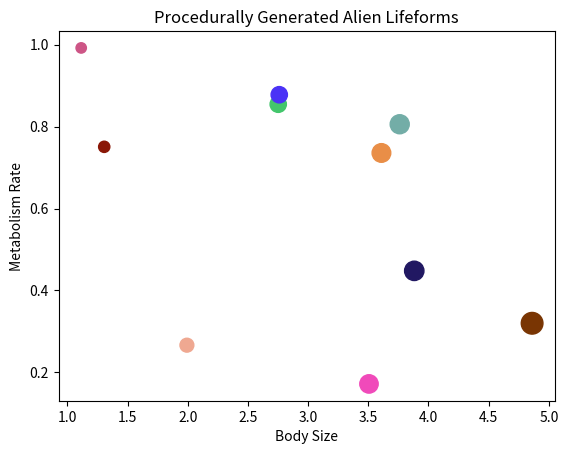

The script that saved this image:
# -*- coding: utf-8 -*-
"""
Created on Mon Feb 17 03:48:43 2025

The purpose of the code is to procedurally generate and visualize diverse alien
lifeforms with various attributes.

[redacted]
"""

import numpy as np
import matplotlib.pyplot as plt

# Constants:
# Lifeform attribute ranges:
#   body_size: uniform between 0.5 and 5.0
#   metabolism_rate: uniform between 0.1 and 1.0
#   sulfur_tolerance: uniform between 0 and 1
#   methane_tolerance: uniform between 0 and 1

# Procedurally generate a lifeform with various attributes.
def generate_lifeform():
    # Attributes include body_size, metabolism_rate, and tolerances
    return {
        'body_size': np.random.uniform(0.5, 5.0),
        'metabolism_rate': np.random.uniform(0.1, 1.0),
        'sulfur_tolerance': np.random.uniform(0, 1),
        'methane_tolerance': np.random.uniform(0, 1),
        'color': (np.random.rand(), np.random.rand(), np.random.rand())
    }

# Generate a small population of alien lifeforms
population = [generate_lifeform() for _ in range(10)]

# Visualize lifeforms: plot body size vs. metabolism rate with color coding
body_sizes = [lf['body_size'] for lf in population]
metab_rates = [lf['metabolism_rate'] for lf in population]
colors = [lf['color'] for lf in population]

plt.scatter(body_sizes, metab_rates, s=[size * 50 for size in body_sizes], c=colors)
plt.xlabel('Body Size')
plt.ylabel('Metabolism Rate')
plt.title('Procedurally Generated Alien Lifeforms')
plt.show()

# Placeholder for neural network generation:
# In practice, you might train a GAN or other generative model on environmental data.
def neural_network_generate(features):
    # Simulate slight variations using a neural network’s output
    return {key: val + np.random.normal(0, 0.1) for key, val in features.items()}

# Evolutionary mutation example
def mutate_lifeform(lifeform):
    mutated = lifeform.copy()
    for key in ['body_size', 'metabolism_rate', 'sulfur_tolerance', 'methane_tolerance']:
        mutated[key] += np.random.normal(0, 0.05)
        mutated[key] = max(0, mutated[key])
    return mutated

# Example: mutate the population to create variation
new_population = [mutate_lifeform(lf) for lf in population]

"""
This code randomly assigns traits like body size and metabolism rate to lifeforms,
plots them, and includes functions to simulate neural network variations and mutations.
"""